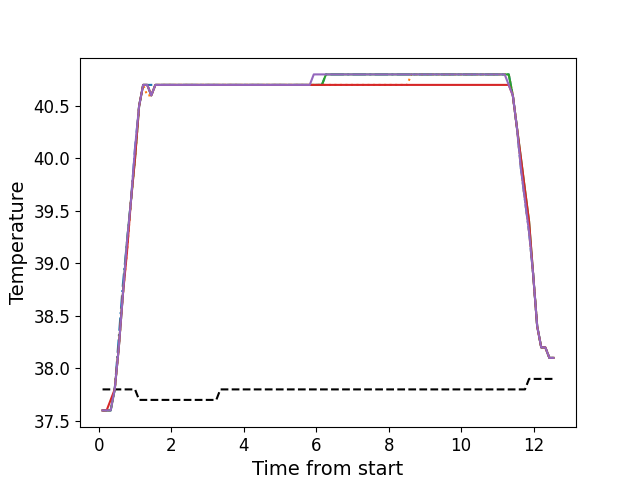

The file beside this chart, header and first rows:
, times, neutral, z1, z2, z3, z4, z5
0, 0.1076, 37.8, 37.6, 37.6, 37.6, 37.6, 37.6
1, 0.2203, 37.8, 37.6, 37.6, 37.6, 37.6, 37.6
2, 0.3319, 37.8, 37.6, 37.6, 37.6, 37.7, 37.6
3, 0.4435, 37.8, 37.8, 37.8, 37.8, 37.8, 37.8
4, 0.5561, 37.8, 38.3, 38.2, 38.2, 38.2, 38.2
5, 0.6678, 37.8, 38.8, 38.7, 38.7, 38.7, 38.7
6, 0.7801, 37.8, 39.2, 39.1, 39.2, 39.1, 39.2
7, 0.8925, 37.8, 39.6, 39.6, 39.6, 39.6, 39.6
8, 1.004, 37.8, 40.1, 40.0, 40.0, 40.0, 40.1
9, 1.117, 37.7, 40.5, 40.5, 40.5, 40.5, 40.5
10, 1.228, 37.7, 40.7, 40.7, 40.7, 40.7, 40.7
11, 1.341, 37.7, 40.7, 40.6, 40.7, 40.7, 40.7
12, 1.453, 37.7, 40.7, 40.6, 40.6, 40.6, 40.6
13, 1.564, 37.7, 40.7, 40.7, 40.7, 40.7, 40.7
14, 1.676, 37.7, 40.7, 40.7, 40.7, 40.7, 40.7
15, 1.789, 37.7, 40.7, 40.7, 40.7, 40.7, 40.7
16, 1.9, 37.7, 40.7, 40.7, 40.7, 40.7, 40.7
17, 2.013, 37.7, 40.7, 40.7, 40.7, 40.7, 40.7
18, 2.125, 37.7, 40.7, 40.7, 40.7, 40.7, 40.7
19, 2.237, 37.7, 40.7, 40.7, 40.7, 40.7, 40.7
20, 2.349, 37.7, 40.7, 40.7, 40.7, 40.7, 40.7
21, 2.461, 37.7, 40.7, 40.7, 40.7, 40.7, 40.7
22, 2.573, 37.7, 40.7, 40.7, 40.7, 40.7, 40.7
23, 2.686, 37.7, 40.7, 40.7, 40.7, 40.7, 40.7
24, 2.797, 37.7, 40.7, 40.7, 40.7, 40.7, 40.7
25, 2.909, 37.7, 40.7, 40.7, 40.7, 40.7, 40.7
26, 3.022, 37.7, 40.7, 40.7, 40.7, 40.7, 40.7
27, 3.134, 37.7, 40.7, 40.7, 40.7, 40.7, 40.7
28, 3.246, 37.7, 40.7, 40.7, 40.7, 40.7, 40.7
29, 3.357, 37.8, 40.7, 40.7, 40.7, 40.7, 40.7
30, 3.47, 37.8, 40.7, 40.7, 40.7, 40.7, 40.7
31, 3.582, 37.8, 40.7, 40.7, 40.7, 40.7, 40.7
32, 3.694, 37.8, 40.7, 40.7, 40.7, 40.7, 40.7
33, 3.806, 37.8, 40.7, 40.7, 40.7, 40.7, 40.7
34, 3.919, 37.8, 40.7, 40.7, 40.7, 40.7, 40.7
35, 4.03, 37.8, 40.7, 40.7, 40.7, 40.7, 40.7
36, 4.142, 37.8, 40.7, 40.7, 40.7, 40.7, 40.7
37, 4.254, 37.8, 40.7, 40.7, 40.7, 40.7, 40.7
38, 4.366, 37.8, 40.7, 40.7, 40.7, 40.7, 40.7
39, 4.479, 37.8, 40.7, 40.7, 40.7, 40.7, 40.7
40, 4.59, 37.8, 40.7, 40.7, 40.7, 40.7, 40.7
41, 4.701, 37.8, 40.7, 40.7, 40.7, 40.7, 40.7
42, 4.814, 37.8, 40.7, 40.7, 40.7, 40.7, 40.7
43, 4.927, 37.8, 40.7, 40.7, 40.7, 40.7, 40.7
44, 5.038, 37.8, 40.7, 40.7, 40.7, 40.7, 40.7
45, 5.151, 37.8, 40.7, 40.7, 40.7, 40.7, 40.7
46, 5.263, 37.8, 40.7, 40.7, 40.7, 40.7, 40.7
47, 5.375, 37.8, 40.7, 40.7, 40.7, 40.7, 40.7
48, 5.487, 37.8, 40.7, 40.7, 40.7, 40.7, 40.7
49, 5.598, 37.8, 40.7, 40.7, 40.7, 40.7, 40.7
50, 5.711, 37.8, 40.7, 40.7, 40.7, 40.7, 40.7
51, 5.823, 37.8, 40.7, 40.7, 40.7, 40.7, 40.7
52, 5.935, 37.8, 40.7, 40.7, 40.7, 40.7, 40.8
53, 6.047, 37.8, 40.7, 40.7, 40.7, 40.7, 40.8
54, 6.159, 37.8, 40.7, 40.7, 40.7, 40.7, 40.8
55, 6.272, 37.8, 40.8, 40.7, 40.8, 40.7, 40.8
56, 6.383, 37.8, 40.8, 40.7, 40.8, 40.7, 40.8
57, 6.496, 37.8, 40.8, 40.7, 40.8, 40.7, 40.8
58, 6.608, 37.8, 40.8, 40.7, 40.8, 40.7, 40.8
59, 6.719, 37.8, 40.8, 40.7, 40.8, 40.7, 40.8
... 52 more rows
